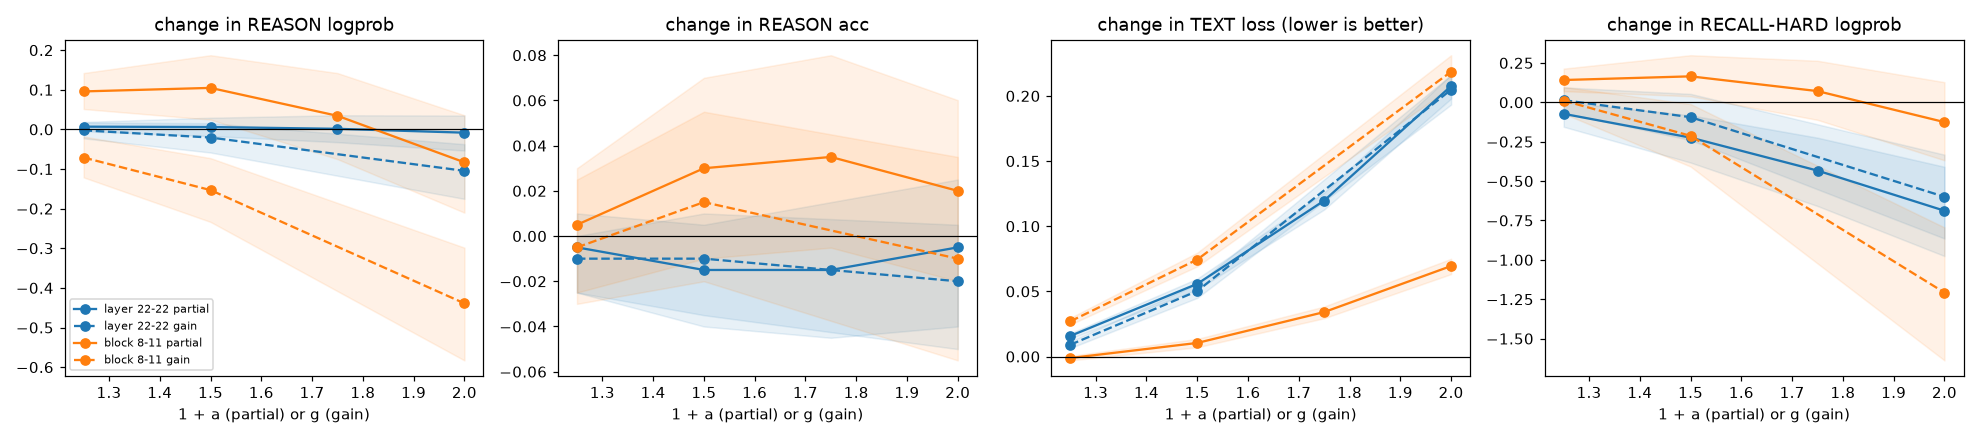

The file beside this chart, header and first rows:
target, start, end, kind, dose, TEXT_loss, d_TEXT_loss, d_TEXT_loss_lo, d_TEXT_loss_hi, REASON_logprob, d_REASON_logprob, d_REASON_logprob_lo, d_REASON_logprob_hi, REASON_acc, d_REASON_acc, d_REASON_acc_lo, d_REASON_acc_hi, RECALL_logprob, d_RECALL_logprob, d_RECALL_logprob_lo, d_RECALL_logprob_hi, RECALL_acc, d_RECALL_acc, d_RECALL_acc_lo
layer, 22, 23, partial, 0.25, 3.222, 0.01583, 0.01374, 0.01774, -4.127, 0.006893, -0.004654, 0.01873, 0.06, -0.005, -0.025, 0.01, -0.5238, -0.02771, -0.05102, -0.004352, 0.9154, 0.007692, -0.02308
layer, 22, 23, partial, 0.5, 3.262, 0.05578, 0.05139, 0.0598, -4.128, 0.005969, -0.01665, 0.02945, 0.05, -0.015, -0.04, 0.005, -0.6288, -0.1327, -0.1829, -0.0854, 0.8769, -0.03077, -0.07692
layer, 22, 23, partial, 0.75, 3.326, 0.1197, 0.1128, 0.1259, -4.132, 0.001467, -0.0322, 0.03565, 0.05, -0.015, -0.045, 0.015, -0.8524, -0.3564, -0.4519, -0.271, 0.8538, -0.05385, -0.1077
layer, 22, 23, partial, 1.0, 3.414, 0.2076, 0.198, 0.2163, -4.142, -0.008257, -0.0533, 0.03499, 0.06, -0.005, -0.04, 0.025, -1.243, -0.7468, -0.9226, -0.591, 0.7538, -0.1538, -0.2231
layer, 22, 23, gain, 1.25, 3.215, 0.009073, 0.006499, 0.01167, -4.136, -0.002365, -0.02249, 0.01716, 0.055, -0.01, -0.025, 0.0, -0.574, -0.07788, -0.1242, -0.03186, 0.9154, 0.007692, -0.03077
layer, 22, 23, gain, 1.5, 3.257, 0.05028, 0.04502, 0.05567, -4.154, -0.02054, -0.05837, 0.01557, 0.055, -0.01, -0.035, 0.01, -0.8456, -0.3495, -0.4649, -0.2459, 0.8538, -0.05385, -0.1077
layer, 22, 23, gain, 2.0, 3.411, 0.2048, 0.1933, 0.2162, -4.239, -0.1046, -0.1753, -0.03736, 0.045, -0.02, -0.05, 0.005, -1.955, -1.459, -1.753, -1.184, 0.5923, -0.3154, -0.4077
block, 8, 12, partial, 0.25, 3.205, -0.001143, -0.002949, 0.0005406, -4.038, 0.09584, 0.05147, 0.1422, 0.07, 0.005, -0.025, 0.03, -0.4859, 0.01016, -0.007812, 0.03348, 0.9154, 0.007692, 0.0
block, 8, 12, partial, 0.5, 3.217, 0.01044, 0.007102, 0.01353, -4.029, 0.1047, 0.02473, 0.1872, 0.095, 0.03, -0.01, 0.07, -0.5001, -0.00402, -0.03775, 0.03776, 0.9154, 0.007692, 0.0
block, 8, 12, partial, 0.75, 3.24, 0.03413, 0.0294, 0.03837, -4.1, 0.03428, -0.07499, 0.1421, 0.1, 0.035, -0.005125, 0.08, -0.5451, -0.04897, -0.1008, 0.009544, 0.9231, 0.01538, -0.01538
block, 8, 12, partial, 1.0, 3.276, 0.06946, 0.06328, 0.07503, -4.217, -0.08306, -0.2101, 0.0357, 0.085, 0.02, -0.02, 0.06012, -0.6332, -0.1371, -0.215, -0.05974, 0.9077, 0.0, -0.03846
block, 8, 12, gain, 1.25, 3.233, 0.02703, 0.02455, 0.02967, -4.205, -0.07099, -0.1211, -0.01808, 0.06, -0.005, -0.03, 0.025, -0.5418, -0.04572, -0.07328, -0.02339, 0.9077, 0.0, -0.03077
block, 8, 12, gain, 1.5, 3.281, 0.07445, 0.06922, 0.0797, -4.287, -0.1532, -0.2335, -0.07254, 0.08, 0.015, -0.02, 0.055, -0.6418, -0.1457, -0.2108, -0.0923, 0.8923, -0.01538, -0.05385
block, 8, 12, gain, 2.0, 3.425, 0.2186, 0.2067, 0.2312, -4.573, -0.439, -0.5829, -0.2984, 0.055, -0.01, -0.055, 0.035, -1.288, -0.7916, -1.065, -0.5574, 0.8154, -0.09231, -0.1462
